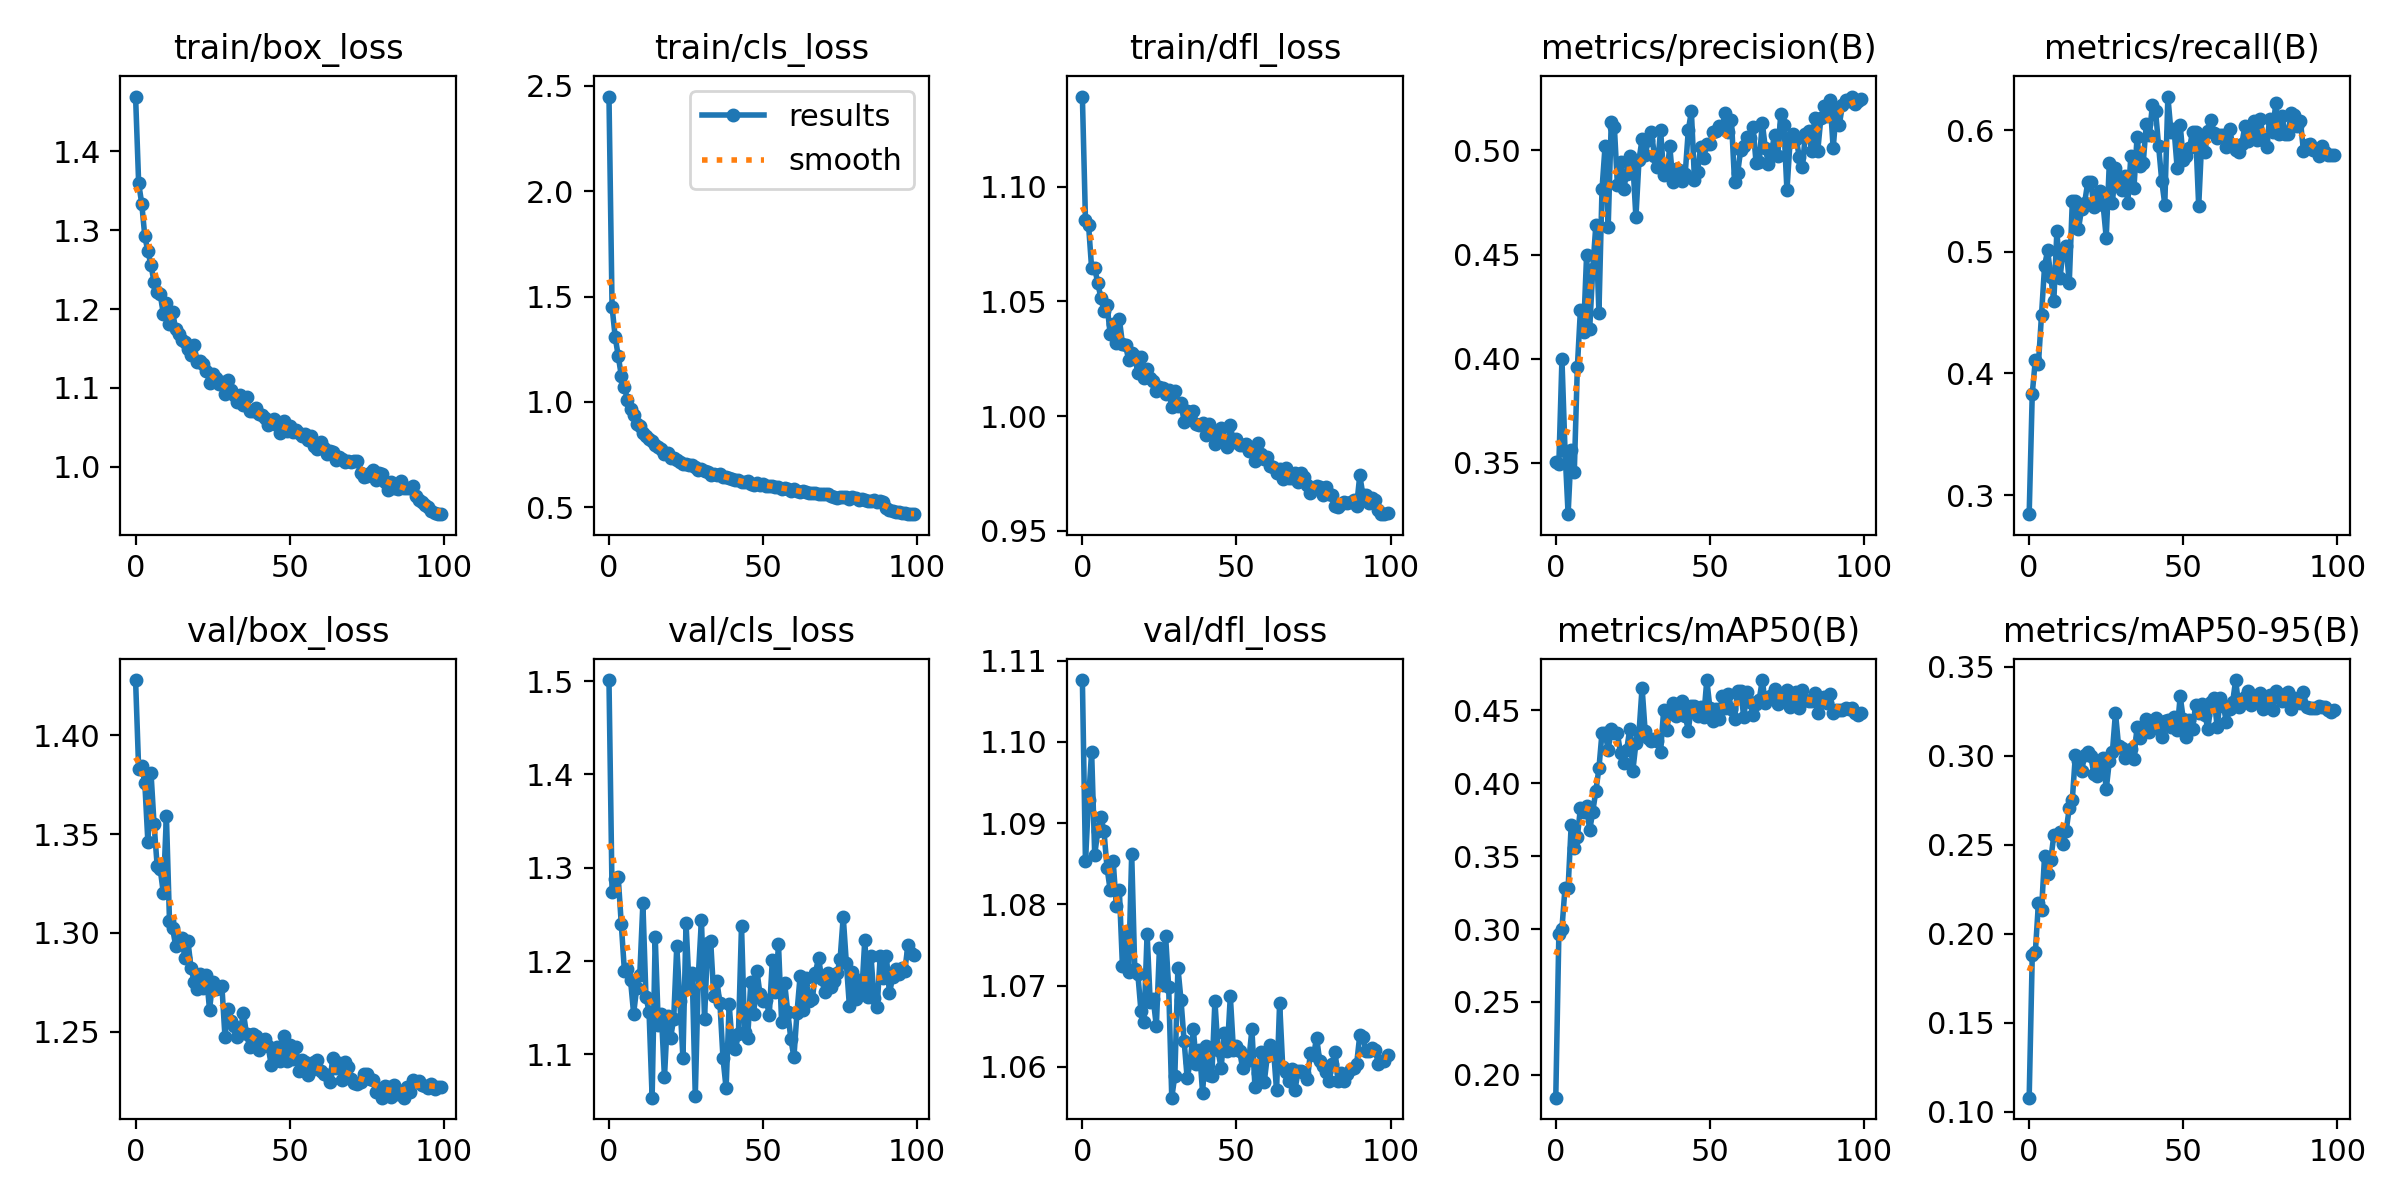

The table this chart was drawn from, first rows:
epoch, train/box_loss, train/cls_loss, train/dfl_loss, metrics/precision(B), metrics/recall(B), metrics/mAP50(B), metrics/mAP50-95(B), val/box_loss, val/cls_loss, val/dfl_loss, lr/pg0, lr/pg1, lr/pg2
0, 1.469, 2.45, 1.139, 0.3502, 0.2842, 0.1843, 0.108, 1.428, 1.501, 1.108, 0.0002071, 0.0002071, 0.0002071
1, 1.359, 1.451, 1.086, 0.3496, 0.3834, 0.2965, 0.1879, 1.383, 1.274, 1.085, 0.0004113, 0.0004113, 0.0004113
2, 1.334, 1.31, 1.083, 0.3997, 0.4111, 0.3003, 0.1898, 1.384, 1.288, 1.093, 0.0006114, 0.0006114, 0.0006114
3, 1.292, 1.217, 1.065, 0.3558, 0.4079, 0.3284, 0.2172, 1.376, 1.29, 1.099, 0.0006064, 0.0006064, 0.0006064
4, 1.273, 1.124, 1.065, 0.3254, 0.4481, 0.3282, 0.2131, 1.346, 1.239, 1.086, 0.0006064, 0.0006064, 0.0006064
5, 1.256, 1.07, 1.058, 0.3562, 0.4886, 0.3713, 0.2439, 1.381, 1.19, 1.089, 0.0006002, 0.0006002, 0.0006002
6, 1.234, 1.009, 1.052, 0.3454, 0.5014, 0.3558, 0.2339, 1.355, 1.191, 1.091, 0.0005941, 0.0005941, 0.0005941
7, 1.221, 0.9641, 1.046, 0.3959, 0.4793, 0.3629, 0.2416, 1.334, 1.179, 1.089, 0.0005879, 0.0005879, 0.0005879
8, 1.218, 0.9369, 1.049, 0.4236, 0.4598, 0.3832, 0.2555, 1.332, 1.144, 1.085, 0.0005817, 0.0005817, 0.0005817
9, 1.194, 0.8952, 1.036, 0.4126, 0.5175, 0.3806, 0.2556, 1.32, 1.172, 1.082, 0.0005755, 0.0005755, 0.0005755
10, 1.208, 0.884, 1.04, 0.4497, 0.4783, 0.3846, 0.2572, 1.359, 1.185, 1.085, 0.0005693, 0.0005693, 0.0005693
11, 1.181, 0.8528, 1.032, 0.4143, 0.5014, 0.3678, 0.2503, 1.306, 1.262, 1.08, 0.0005631, 0.0005631, 0.0005631
12, 1.197, 0.8389, 1.042, 0.4431, 0.5046, 0.3806, 0.2579, 1.302, 1.161, 1.082, 0.0005569, 0.0005569, 0.0005569
13, 1.175, 0.8237, 1.032, 0.4641, 0.4743, 0.3947, 0.2706, 1.293, 1.146, 1.072, 0.0005508, 0.0005508, 0.0005508
14, 1.169, 0.8141, 1.031, 0.4222, 0.5419, 0.4103, 0.2754, 1.295, 1.054, 1.076, 0.0005446, 0.0005446, 0.0005446
15, 1.161, 0.7971, 1.024, 0.4813, 0.542, 0.4347, 0.3008, 1.298, 1.226, 1.072, 0.0005384, 0.0005384, 0.0005384
16, 1.158, 0.7865, 1.028, 0.5022, 0.5191, 0.4345, 0.2969, 1.287, 1.132, 1.086, 0.0005322, 0.0005322, 0.0005322
17, 1.149, 0.778, 1.026, 0.4631, 0.5354, 0.4231, 0.2914, 1.296, 1.144, 1.072, 0.000526, 0.000526, 0.000526
18, 1.141, 0.7525, 1.019, 0.5138, 0.5405, 0.437, 0.3003, 1.282, 1.075, 1.071, 0.0005198, 0.0005198, 0.0005198
19, 1.154, 0.755, 1.026, 0.5114, 0.5573, 0.4344, 0.3023, 1.275, 1.141, 1.067, 0.0005136, 0.0005136, 0.0005136
20, 1.132, 0.7345, 1.017, 0.4832, 0.5574, 0.4343, 0.2997, 1.271, 1.118, 1.065, 0.0005074, 0.0005074, 0.0005074
21, 1.134, 0.7329, 1.02, 0.4943, 0.537, 0.4207, 0.2899, 1.279, 1.138, 1.076, 0.0005012, 0.0005012, 0.0005012
22, 1.13, 0.7258, 1.017, 0.4817, 0.5445, 0.4139, 0.2887, 1.272, 1.216, 1.068, 0.0004951, 0.0004951, 0.0004951
23, 1.122, 0.7123, 1.015, 0.4886, 0.5501, 0.423, 0.2942, 1.278, 1.157, 1.068, 0.0004889, 0.0004889, 0.0004889
24, 1.106, 0.7054, 1.011, 0.4972, 0.5383, 0.4371, 0.299, 1.261, 1.096, 1.065, 0.0004827, 0.0004827, 0.0004827
25, 1.118, 0.7035, 1.013, 0.4942, 0.5118, 0.4086, 0.2812, 1.275, 1.241, 1.075, 0.0004765, 0.0004765, 0.0004765
26, 1.112, 0.701, 1.012, 0.4679, 0.5732, 0.4274, 0.2969, 1.271, 1.172, 1.07, 0.0004703, 0.0004703, 0.0004703
27, 1.105, 0.6983, 1.01, 0.4954, 0.5406, 0.4346, 0.3022, 1.272, 1.188, 1.076, 0.0004641, 0.0004641, 0.0004641
28, 1.107, 0.6913, 1.011, 0.5054, 0.5693, 0.4657, 0.3242, 1.273, 1.055, 1.07, 0.0004579, 0.0004579, 0.0004579
29, 1.092, 0.6769, 1.004, 0.4976, 0.5599, 0.4356, 0.3057, 1.247, 1.185, 1.056, 0.0004518, 0.0004518, 0.0004518
30, 1.11, 0.6801, 1.011, 0.505, 0.5512, 0.431, 0.3044, 1.261, 1.244, 1.059, 0.0004456, 0.0004456, 0.0004456
31, 1.097, 0.6721, 1.004, 0.5091, 0.5622, 0.429, 0.2988, 1.256, 1.137, 1.072, 0.0004394, 0.0004394, 0.0004394
32, 1.091, 0.6657, 1.006, 0.4975, 0.5402, 0.4301, 0.3026, 1.253, 1.219, 1.068, 0.0004332, 0.0004332, 0.0004332
33, 1.083, 0.6547, 0.9974, 0.492, 0.5791, 0.4293, 0.3039, 1.247, 1.221, 1.063, 0.000427, 0.000427, 0.000427
34, 1.091, 0.659, 1.002, 0.51, 0.5527, 0.4218, 0.2984, 1.251, 1.162, 1.059, 0.0004208, 0.0004208, 0.0004208
35, 1.078, 0.6512, 0.9987, 0.4884, 0.5945, 0.45, 0.3164, 1.259, 1.179, 1.061, 0.0004146, 0.0004146, 0.0004146
36, 1.088, 0.6551, 1.002, 0.4885, 0.5708, 0.4369, 0.31, 1.249, 1.155, 1.065, 0.0004084, 0.0004084, 0.0004084
37, 1.071, 0.6441, 0.9964, 0.5019, 0.5733, 0.4504, 0.3156, 1.242, 1.095, 1.06, 0.0004022, 0.0004022, 0.0004022
38, 1.07, 0.6433, 0.9962, 0.4847, 0.6053, 0.4551, 0.3207, 1.249, 1.064, 1.062, 0.0003961, 0.0003961, 0.0003961
39, 1.075, 0.6395, 0.9972, 0.4911, 0.5961, 0.4464, 0.3135, 1.248, 1.153, 1.057, 0.0003899, 0.0003899, 0.0003899
40, 1.067, 0.6334, 0.9919, 0.4908, 0.6213, 0.4498, 0.3155, 1.241, 1.11, 1.062, 0.0003837, 0.0003837, 0.0003837
41, 1.065, 0.6268, 0.9967, 0.4854, 0.6162, 0.4566, 0.3213, 1.244, 1.106, 1.059, 0.0003775, 0.0003775, 0.0003775
42, 1.062, 0.6286, 0.9923, 0.4889, 0.587, 0.4465, 0.3153, 1.246, 1.121, 1.059, 0.0003713, 0.0003713, 0.0003713
43, 1.053, 0.6177, 0.9877, 0.5098, 0.5587, 0.4362, 0.3106, 1.242, 1.238, 1.068, 0.0003651, 0.0003651, 0.0003651
44, 1.057, 0.6203, 0.9924, 0.5187, 0.539, 0.4532, 0.3193, 1.233, 1.124, 1.062, 0.0003589, 0.0003589, 0.0003589
45, 1.06, 0.6217, 0.995, 0.4859, 0.6278, 0.4531, 0.3202, 1.239, 1.117, 1.06, 0.0003527, 0.0003527, 0.0003527
46, 1.053, 0.6079, 0.9889, 0.4899, 0.5989, 0.4461, 0.316, 1.242, 1.177, 1.064, 0.0003466, 0.0003466, 0.0003466
47, 1.043, 0.6031, 0.9867, 0.5016, 0.6011, 0.4524, 0.322, 1.235, 1.144, 1.062, 0.0003404, 0.0003404, 0.0003404
48, 1.058, 0.6147, 0.9961, 0.4965, 0.5694, 0.4453, 0.3143, 1.248, 1.189, 1.069, 0.0003342, 0.0003342, 0.0003342
49, 1.045, 0.6043, 0.9888, 0.503, 0.6044, 0.4709, 0.3335, 1.235, 1.164, 1.062, 0.000328, 0.000328, 0.000328
50, 1.051, 0.6098, 0.9901, 0.503, 0.5757, 0.4519, 0.3206, 1.243, 1.157, 1.062, 0.0003218, 0.0003218, 0.0003218
51, 1.045, 0.6004, 0.9872, 0.509, 0.5787, 0.4427, 0.3108, 1.236, 1.159, 1.062, 0.0003156, 0.0003156, 0.0003156
52, 1.046, 0.6027, 0.9873, 0.5093, 0.5851, 0.4511, 0.3201, 1.242, 1.142, 1.06, 0.0003094, 0.0003094, 0.0003094
53, 1.043, 0.6, 0.9879, 0.5116, 0.5988, 0.4443, 0.3153, 1.23, 1.201, 1.061, 0.0003033, 0.0003033, 0.0003033
54, 1.039, 0.5971, 0.9847, 0.5114, 0.5986, 0.4601, 0.3284, 1.235, 1.167, 1.061, 0.0002971, 0.0002971, 0.0002971
55, 1.041, 0.5959, 0.9848, 0.518, 0.5376, 0.4518, 0.3241, 1.235, 1.218, 1.065, 0.0002909, 0.0002909, 0.0002909
56, 1.033, 0.587, 0.9804, 0.5088, 0.5927, 0.4612, 0.3289, 1.228, 1.135, 1.058, 0.0002847, 0.0002847, 0.0002847
57, 1.04, 0.5908, 0.9883, 0.5146, 0.5825, 0.4511, 0.323, 1.23, 1.176, 1.059, 0.0002785, 0.0002785, 0.0002785
58, 1.027, 0.585, 0.9833, 0.4849, 0.5993, 0.4441, 0.3152, 1.234, 1.146, 1.062, 0.0002723, 0.0002723, 0.0002723
59, 1.022, 0.5771, 0.9812, 0.4892, 0.6089, 0.4635, 0.3302, 1.236, 1.117, 1.058, 0.0002661, 0.0002661, 0.0002661
... 40 more rows
